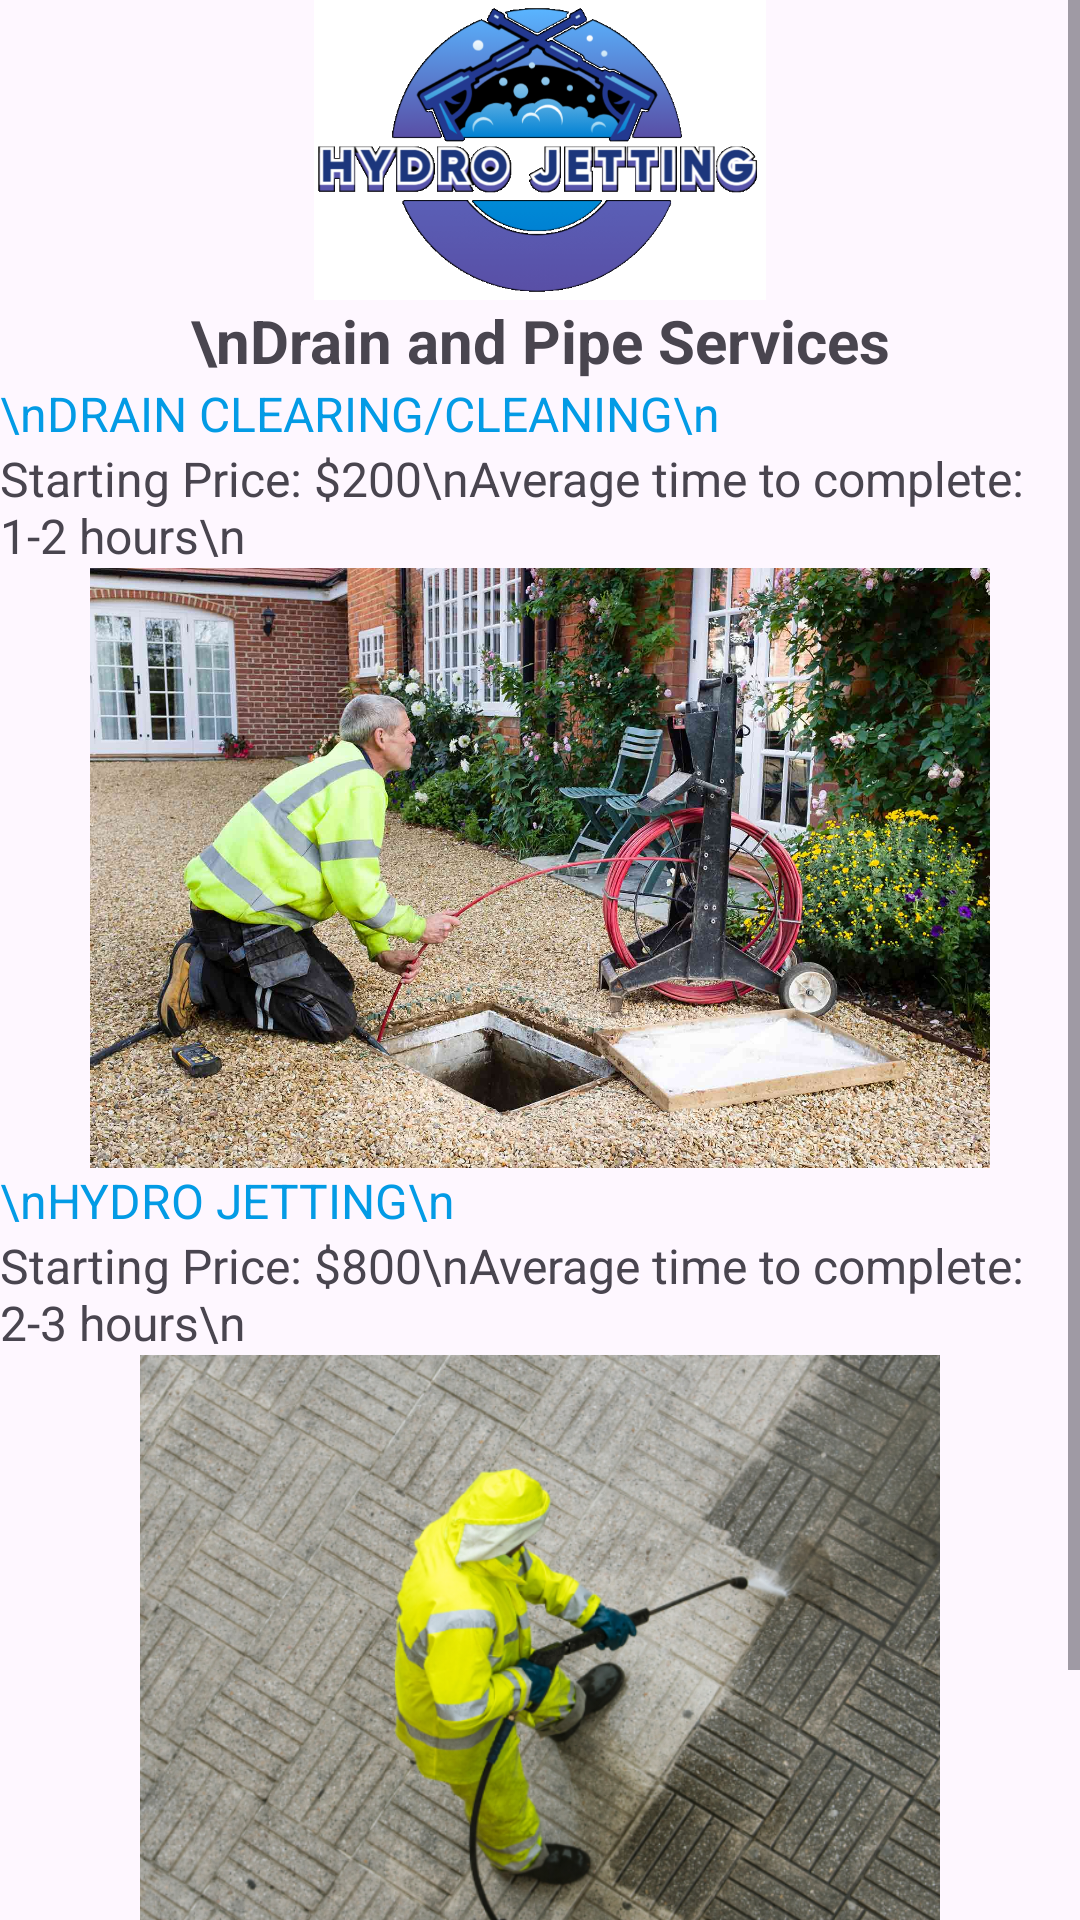

Here is an Android app screen rendered from its layout file. Give the layout XML and the strings, colors and styles it references.
<!-- AndroidManifest.xml: application theme Theme.APPHYDROJETTING -->
<!-- res/layout/fragment_jobs.xml -->
<?xml version="1.0" encoding="utf-8"?>
<RelativeLayout xmlns:android="http://schemas.android.com/apk/res/android"
    xmlns:app="http://schemas.android.com/apk/res-auto"
    xmlns:tools="http://schemas.android.com/tools"
    android:layout_width="match_parent"
    android:layout_height="match_parent"
    tools:context=".activity.ui.jobs.JobsFragment">

    <ScrollView
        android:layout_width="match_parent"
        android:layout_height="wrap_content"
        app:layout_constraintBottom_toBottomOf="parent"
        app:layout_constraintEnd_toEndOf="parent"
        app:layout_constraintStart_toStartOf="parent"
        app:layout_constraintTop_toTopOf="parent">

        <LinearLayout
            android:layout_width="match_parent"
            android:layout_height="wrap_content"
            android:orientation="vertical">

            <ImageView
                android:id="@+id/img1"
                android:layout_width="wrap_content"
                android:layout_height="100dp"
                app:srcCompat="@mipmap/logo" />

            <TextView
                android:id="@+id/text_jobTitle"
                android:layout_width="match_parent"
                android:layout_height="wrap_content"
                android:text="\nDrain and Pipe Services"
                android:textAlignment="center"
                android:textSize="20sp"
                android:textStyle="bold" />

            <TextView
                android:layout_width="wrap_content"
                android:layout_height="wrap_content"
                android:text="\nDRAIN CLEARING/CLEANING\n"
                android:textColor="@color/light_blue_600"
                android:textSize="16sp"/>

            <TextView
                android:layout_width="wrap_content"
                android:layout_height="wrap_content"
                android:text="Starting Price: $200\nAverage time to complete: 1-2 hours\n"
                android:textSize="16sp"/>

            <ImageView
                android:layout_width="wrap_content"
                android:layout_height="200dp"
                android:src="@drawable/dryandcleaning"/>

            <TextView
                android:layout_width="wrap_content"
                android:layout_height="wrap_content"
                android:text="\nHYDRO JETTING\n"
                android:textColor="@color/light_blue_600"
                android:textSize="16sp"/>

            <TextView
                android:layout_width="wrap_content"
                android:layout_height="wrap_content"
                android:text="Starting Price: $800\nAverage time to complete: 2-3 hours\n"
                android:textSize="16sp"/>

            <ImageView
                android:layout_width="wrap_content"
                android:layout_height="200dp"
                android:src="@drawable/hydrojetting"/>

            <TextView
                android:layout_width="match_parent"
                android:layout_height="wrap_content"
                android:textAlignment="center"
                android:text="\nWHAT DO OUR CUSTOMERS SAY?"
                android:textSize="26sp"
                android:textStyle="bold"/>

            <WebView
                android:id="@+id/webview"
                android:layout_width="wrap_content"
                android:layout_height="wrap_content"/>

        </LinearLayout>

    </ScrollView>

</RelativeLayout>
<!-- resources referenced by this layout -->
<resources>
  <color name="light_blue_600">#FF039BE5</color>
  <!-- drawable dryandcleaning: jpeg bitmap (drawable, 249474 bytes) -->
  <!-- drawable hydrojetting: png bitmap (drawable, 672932 bytes) -->
  <!-- mipmap logo: png bitmap (mipmap-hdpi, 104415 bytes) -->
  <style name="Theme.APPHYDROJETTING" parent="Base.Theme.APPHYDROJETTING" />
  <style name="Base.Theme.APPHYDROJETTING" parent="Theme.Material3.DayNight.NoActionBar" />
</resources>
